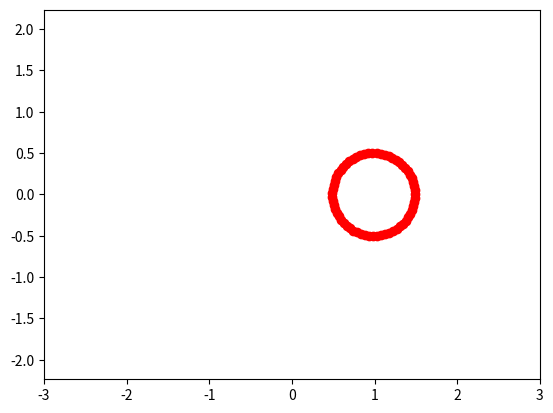

Write Python code to recreate this figure.
import numpy as np
import matplotlib.pyplot as plt
from matplotlib.animation import FuncAnimation

fig,ax=plt.subplots()
ball,=plt.plot([],[],"o",color="r",label="ball")

def circle_move(R, vx0,vy0,time):
    x0=vx0*time
    y0=vy0*time
    alpha=np.arange(0,2*np.pi,0.1)
    x=x0+R*np.cos(alpha)
    y=y0+R*np.sin(alpha)
    return x,y

edge=3
plt.axis("equal")
ax.set_xlim(-edge,edge)
ax.set_ylim(-edge,edge)

def animate(i):
    ball.set_data(circle_move(R=0.5,vx0=0.01,vy0=0,time=i))
    
ani=FuncAnimation(fig,
                  animate,
                  frames=100,
                  interval=100 
                  )
    
ani.save("lec7_animation_nostandart_object.gif")
    